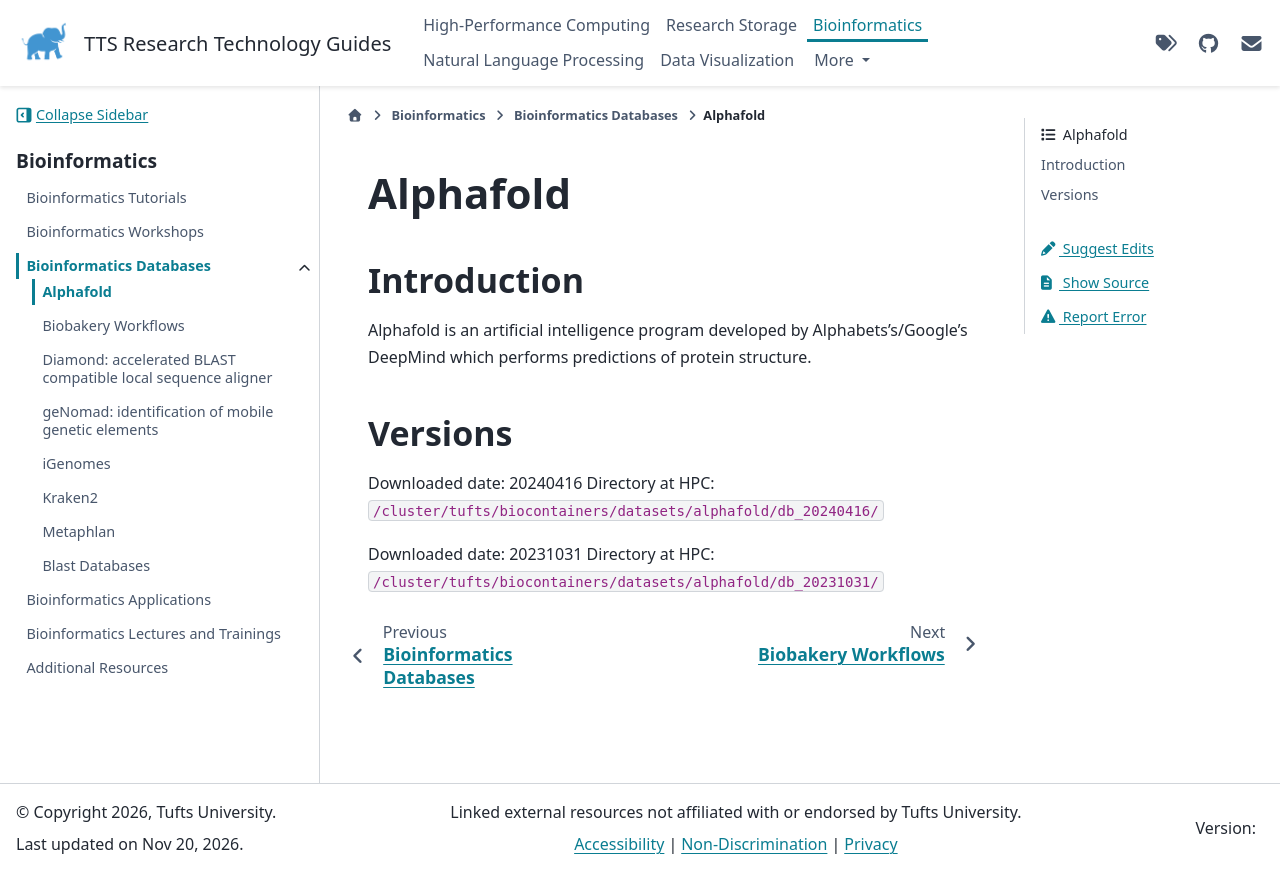

repository: TuftsRT/guides · page: dev/bio/databases/alphafold.html · generator: sphinx

# Alphafold

## Introduction

Alphafold is an artificial intelligence program developed by Alphabets's/Google's DeepMind which performs predictions of protein structure.

## Versions

Downloaded date: 20240416
Directory at HPC: `/cluster/tufts/biocontainers/datasets/alphafold/db_20240416/`

Downloaded date: 20231031
Directory at HPC: `/cluster/tufts/biocontainers/datasets/alphafold/db_20231031/`
